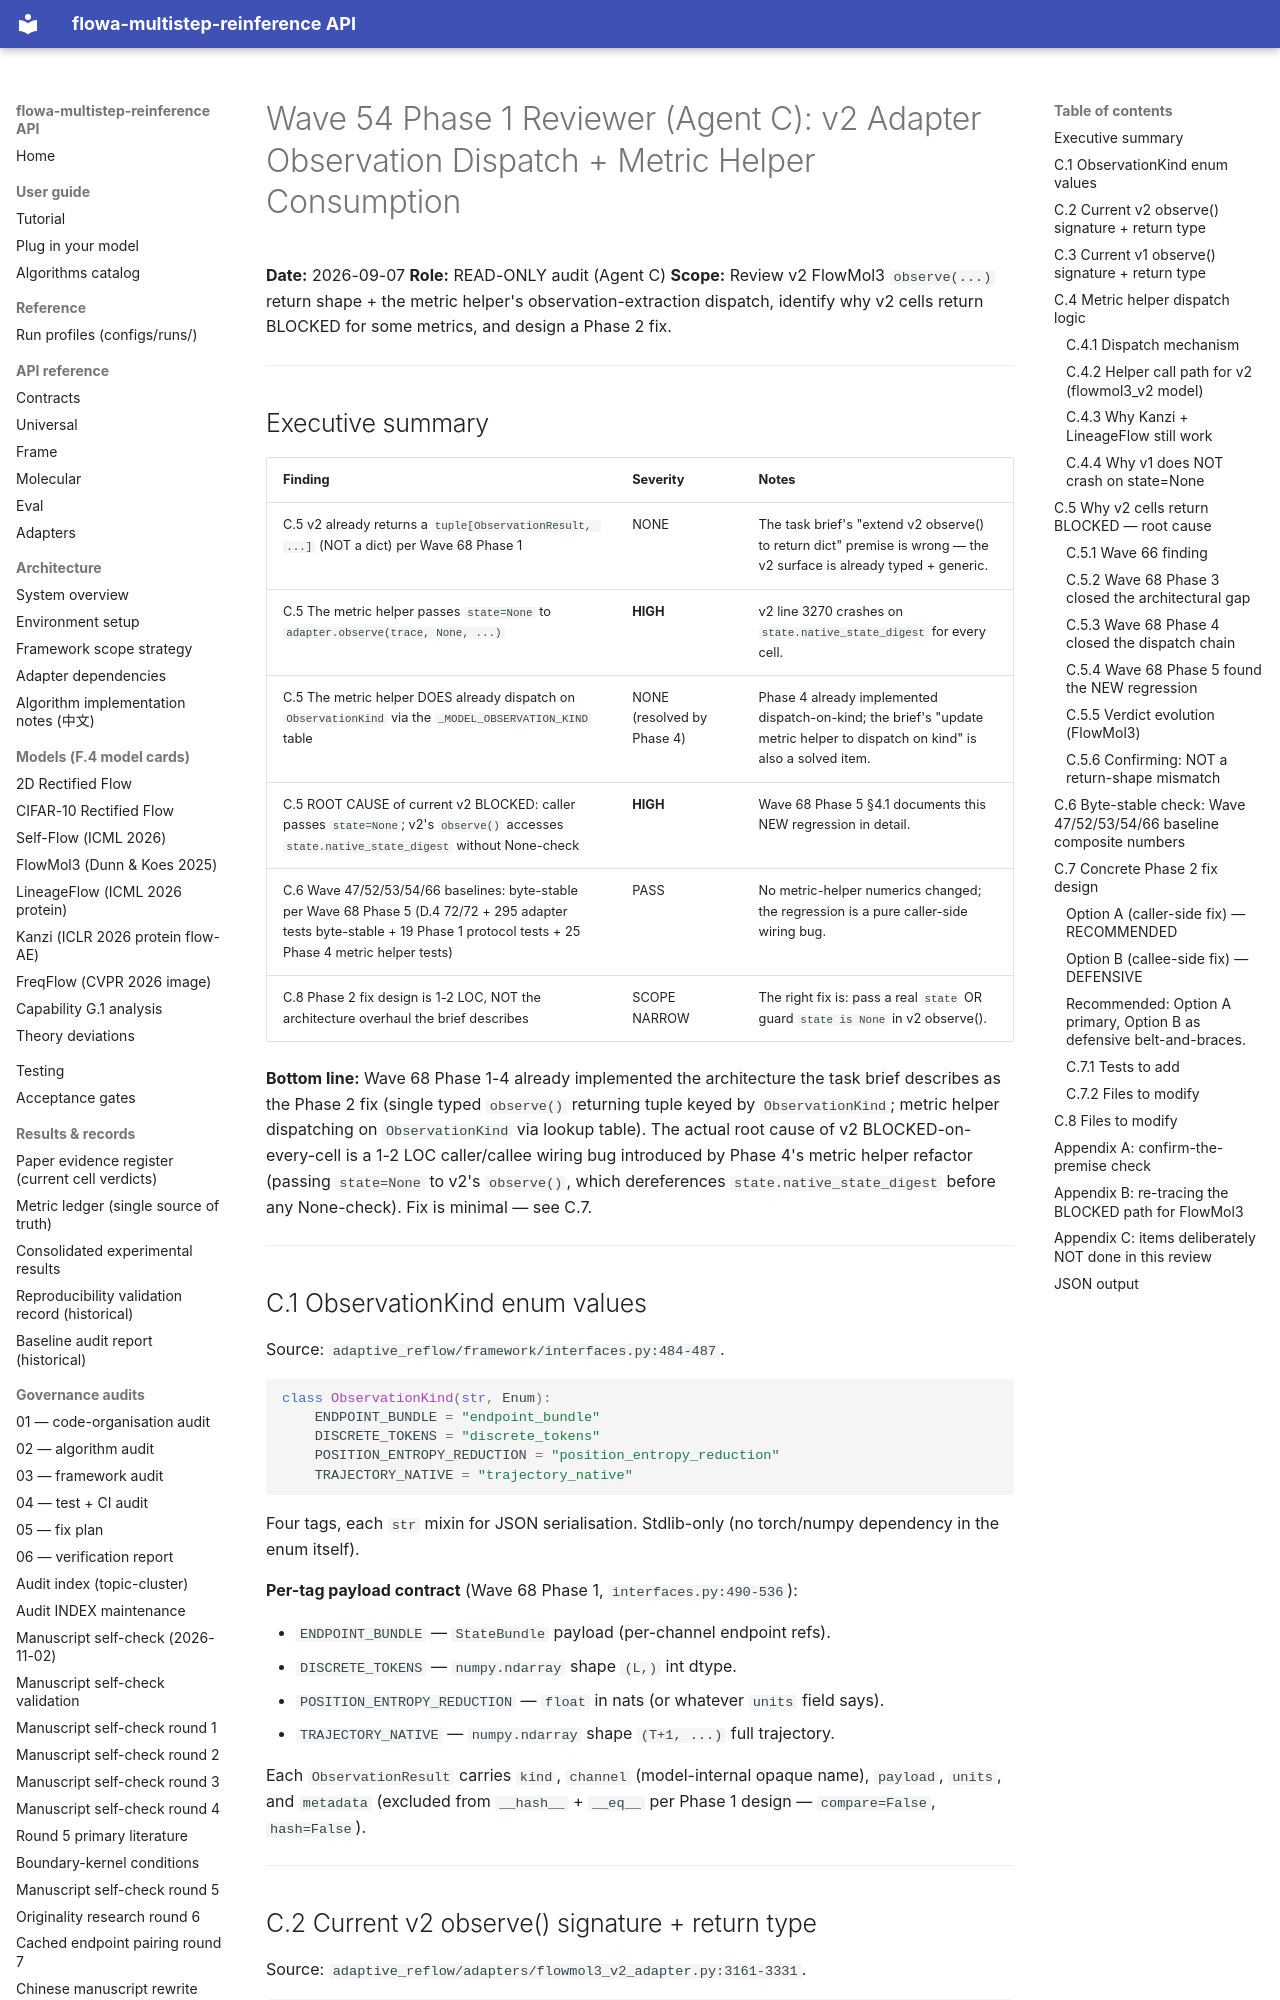

repository: silverenternal/flowa-multistep-reinference · page: audit/wave54-review-c-v2-observation-dispatch/index.html · generator: mkdocs

# Wave 54 Phase 1 Reviewer (Agent C): v2 Adapter Observation Dispatch + Metric Helper Consumption

**Date:** 2026-09-07
**Role:** READ-ONLY audit (Agent C)
**Scope:** Review v2 FlowMol3 `observe(...)` return shape + the metric helper's observation-extraction dispatch, identify why v2 cells return BLOCKED for some metrics, and design a Phase 2 fix.

---

## Executive summary

| Finding | Severity | Notes |
|---|---|---|
| C.5 v2 already returns a `tuple[ObservationResult, ...]` (NOT a dict) per Wave 68 Phase 1 | NONE | The task brief's "extend v2 observe() to return dict" premise is wrong — the v2 surface is already typed + generic. |
| C.5 The metric helper passes `state=None` to `adapter.observe(trace, None, ...)` | **HIGH** | v2 line 3270 crashes on `state.native_state_digest` for every cell. |
| C.5 The metric helper DOES already dispatch on `ObservationKind` via the `_MODEL_OBSERVATION_KIND` table | NONE (resolved by Phase 4) | Phase 4 already implemented dispatch-on-kind; the brief's "update metric helper to dispatch on kind" is also a solved item. |
| C.5 ROOT CAUSE of current v2 BLOCKED: caller passes `state=None`; v2's `observe()` accesses `state.native_state_digest` without None-check | **HIGH** | Wave 68 Phase 5 §4.1 documents this NEW regression in detail. |
| C.6 Wave 47/52/53/54/66 baselines: byte-stable per Wave 68 Phase 5 (D.4 72/72 + 295 adapter tests byte-stable + 19 Phase 1 protocol tests + 25 Phase 4 metric helper tests) | PASS | No metric-helper numerics changed; the regression is a pure caller-side wiring bug. |
| C.8 Phase 2 fix design is 1-2 LOC, NOT the architecture overhaul the brief describes | SCOPE NARROW | The right fix is: pass a real `state` OR guard `state is None` in v2 observe(). |

**Bottom line:** Wave 68 Phase 1-4 already implemented the architecture the task brief describes as the Phase 2 fix (single typed `observe()` returning tuple keyed by `ObservationKind`; metric helper dispatching on `ObservationKind` via lookup table). The actual root cause of v2 BLOCKED-on-every-cell is a 1-2 LOC caller/callee wiring bug introduced by Phase 4's metric helper refactor (passing `state=None` to v2's `observe()`, which dereferences `state.native_state_digest` before any None-check). Fix is minimal — see C.7.

---

## C.1 ObservationKind enum values

Source: `adaptive_reflow/framework/interfaces.py:484-487`.

```python
class ObservationKind(str, Enum):
    ENDPOINT_BUNDLE = "endpoint_bundle"
    DISCRETE_TOKENS = "discrete_tokens"
    POSITION_ENTROPY_REDUCTION = "position_entropy_reduction"
    TRAJECTORY_NATIVE = "trajectory_native"
```

Four tags, each `str` mixin for JSON serialisation. Stdlib-only (no torch/numpy dependency in the enum itself).

**Per-tag payload contract** (Wave 68 Phase 1, `interfaces.py:490-536`):

* `ENDPOINT_BUNDLE` — `StateBundle` payload (per-channel endpoint refs).
* `DISCRETE_TOKENS` — `numpy.ndarray` shape `(L,)` int dtype.
* `POSITION_ENTROPY_REDUCTION` — `float` in nats (or whatever `units` field says).
* `TRAJECTORY_NATIVE` — `numpy.ndarray` shape `(T+1, ...)` full trajectory.

Each `ObservationResult` carries `kind`, `channel` (model-internal opaque name), `payload`, `units`, and `metadata` (excluded from `__hash__` + `__eq__` per Phase 1 design — `compare=False`, `hash=False`).

---
